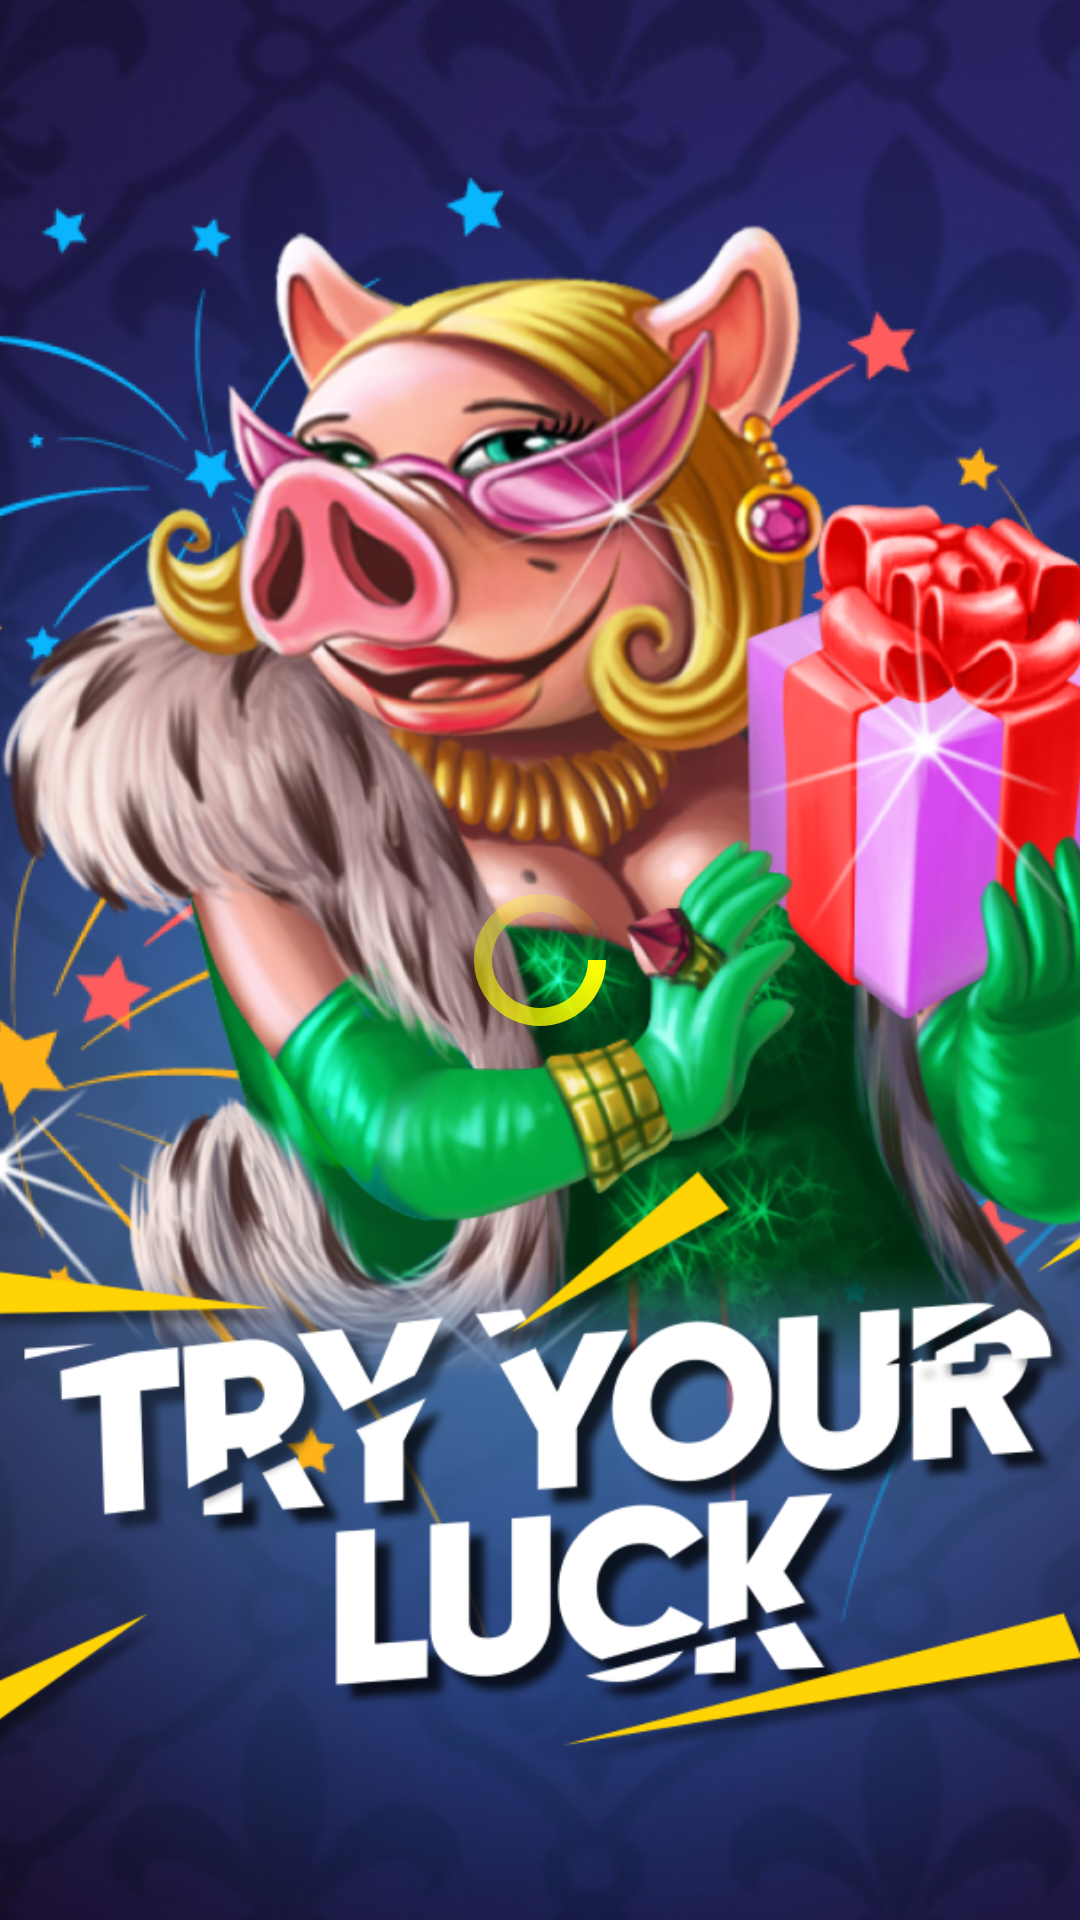

Layout XML and referenced resources for this Android screen:
<!-- AndroidManifest.xml: application theme Theme.VegasMegaways -->
<!-- res/layout/waiting_screen.xml -->
<?xml version="1.0" encoding="utf-8"?>
<androidx.constraintlayout.widget.ConstraintLayout xmlns:android="http://schemas.android.com/apk/res/android"
    xmlns:app="http://schemas.android.com/apk/res-auto"
    xmlns:tools="http://schemas.android.com/tools"
    android:layout_width="match_parent"
    android:layout_height="match_parent">

    <ImageView
        android:id="@+id/background"
        android:layout_width="0dp"
        android:layout_height="0dp"
        android:scaleType="centerCrop"
        app:layout_constraintBottom_toBottomOf="parent"
        app:layout_constraintEnd_toEndOf="parent"
        app:layout_constraintStart_toStartOf="parent"
        app:layout_constraintTop_toTopOf="parent"
        app:srcCompat="@drawable/photo2"
        tools:ignore="ContentDescription" />

    <ProgressBar
        android:id="@+id/progressBar"
        style="@style/Widget.AppCompat.ProgressBar"
        android:indeterminate="true"
        android:indeterminateDrawable="@drawable/progress_bar_style"
        android:layout_width="wrap_content"
        android:layout_height="wrap_content"
        app:layout_constraintBottom_toBottomOf="parent"
        app:layout_constraintEnd_toEndOf="parent"
        app:layout_constraintStart_toStartOf="parent"
        app:layout_constraintTop_toTopOf="parent" />
</androidx.constraintlayout.widget.ConstraintLayout>
<!-- resources referenced by this layout -->
<resources>
  <!-- drawable photo2: png bitmap (drawable, 997599 bytes) -->
  <!-- drawable progress_bar_style (drawable) -->
  <?xml version="1.0" encoding="utf-8"?>
  <rotate
      xmlns:android="http://schemas.android.com/apk/res/android"
      android:fromDegrees="0"
      android:pivotX="50%"
      android:pivotY="50%"
      android:toDegrees="360">
  
      
      <shape
          android:innerRadiusRatio="3"
          android:shape="ring"
          android:thicknessRatio="8"
          android:useLevel="false">
  
          
          <size
              android:width="76dip"
              android:height="76dip" />
  
          
          <gradient
              android:angle="0"
              android:endColor="#00FFFFFF"
              android:startColor="#FFFF00"
              android:type="sweep"
              android:useLevel="false" />
      </shape>
  
  </rotate>
  <style name="Theme.VegasMegaways" parent="Base.Theme.VegasMegaways" />
  <style name="Base.Theme.VegasMegaways" parent="Theme.Material3.Dark.NoActionBar">
          
          
          <item name="android:windowLightStatusBar">false</item>
          <item name="android:statusBarColor">@color/black</item>
      </style>
  <!-- not gathered from this repository: default colours our renderer supplied (Android Studio template values) -->
  <color name="black">#FF000000</color>
</resources>
